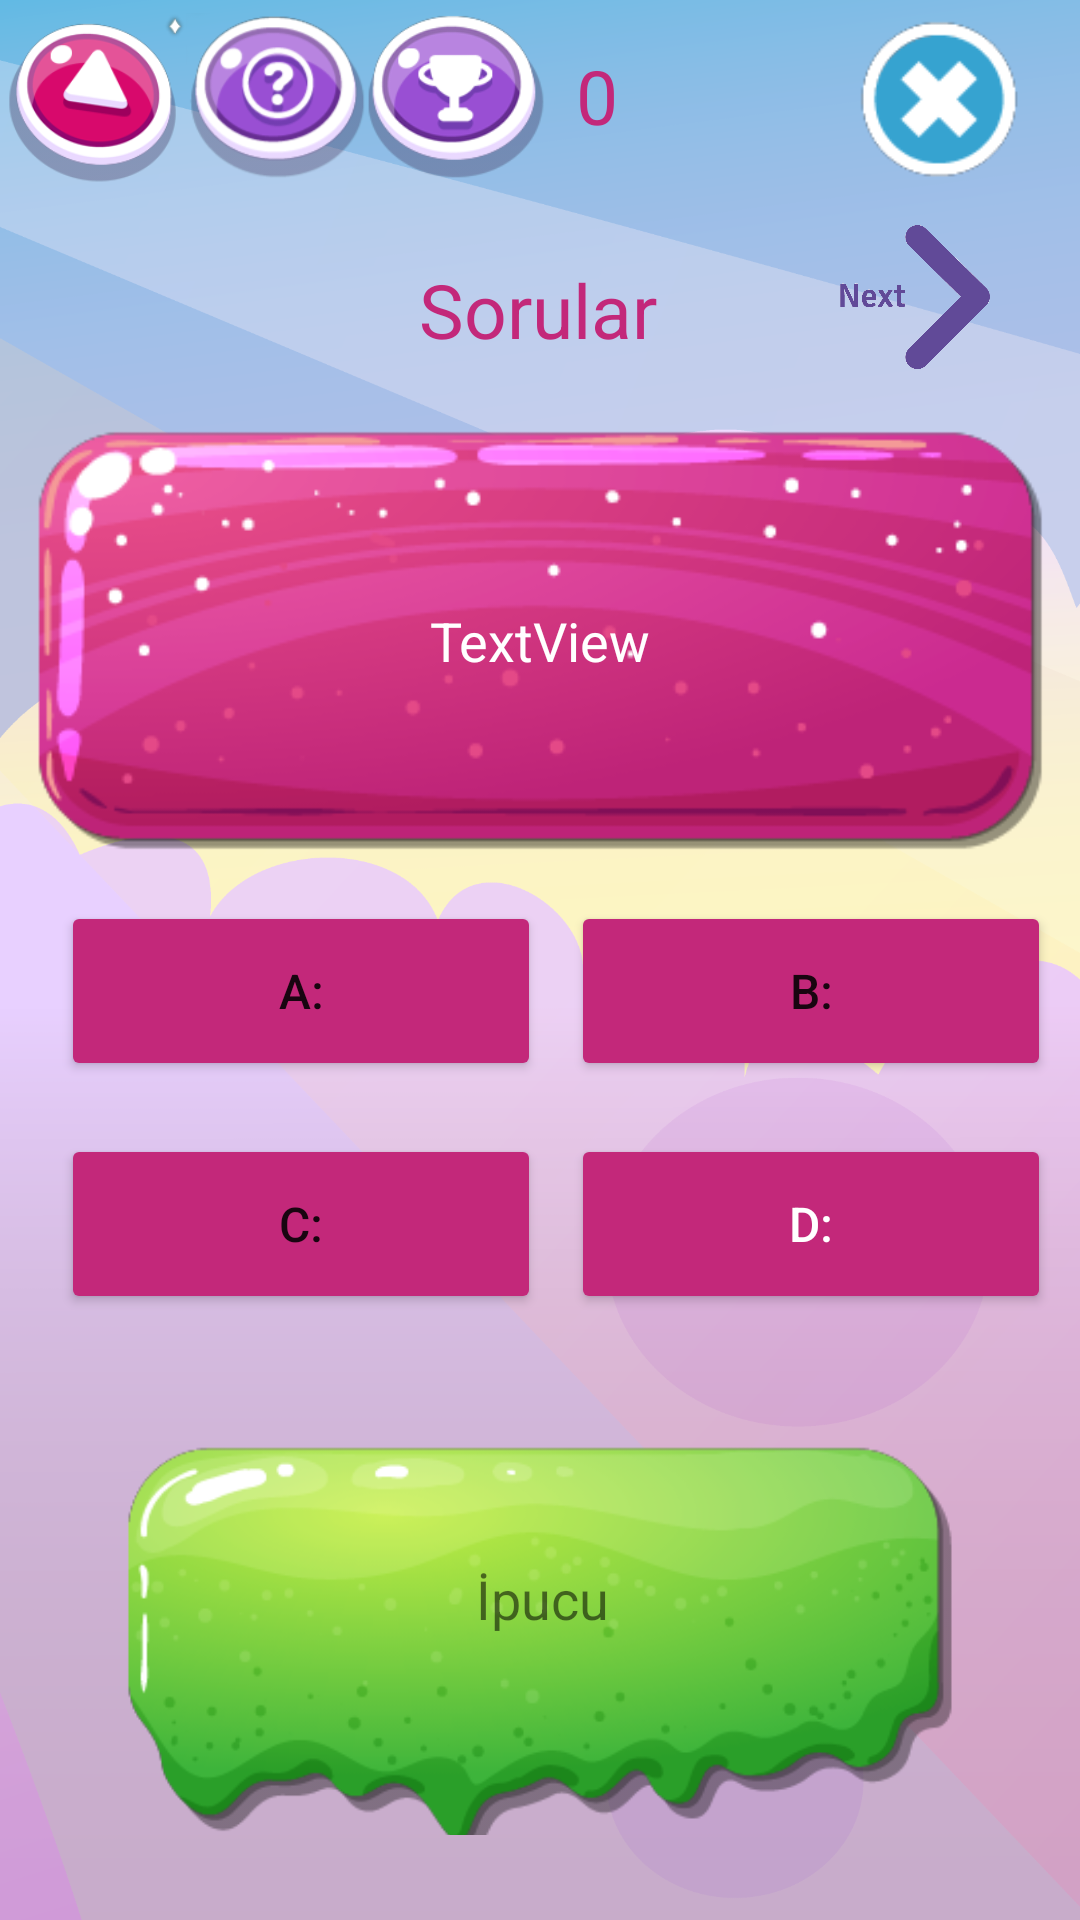

Produce the Android XML layout that renders to this screen, including the resource entries it uses.
<!-- AndroidManifest.xml: application theme Theme.MidtermProject -->
<!-- res/layout/activity_main.xml -->
<?xml version="1.0" encoding="utf-8"?>
<androidx.constraintlayout.widget.ConstraintLayout xmlns:android="http://schemas.android.com/apk/res/android"
    xmlns:app="http://schemas.android.com/apk/res-auto"
    xmlns:tools="http://schemas.android.com/tools"
    android:id="@+id/hint"
    android:layout_width="match_parent"
    android:layout_height="match_parent"
    android:background="@drawable/bg"
    tools:context=".MainActivity">

    <ImageView
        android:id="@+id/questions"
        android:layout_width="381dp"
        android:layout_height="147dp"
        android:layout_marginTop="140dp"
        app:layout_constraintBottom_toTopOf="@+id/linearLayout"
        app:layout_constraintEnd_toEndOf="parent"
        app:layout_constraintStart_toStartOf="parent"
        app:layout_constraintTop_toTopOf="parent"
        app:srcCompat="@drawable/questions" />

    <TextView
        android:id="@+id/textQuestions"
        android:layout_width="wrap_content"
        android:layout_height="wrap_content"
        android:layout_margin="30dp"
        android:padding="50dp"
        android:text="TextView"
        android:textColor="@color/white"
        android:textSize="18dp"
        app:layout_constraintBottom_toBottomOf="@+id/questions"
        app:layout_constraintEnd_toEndOf="@+id/questions"
        app:layout_constraintStart_toStartOf="@+id/questions"
        app:layout_constraintTop_toTopOf="@+id/questions" />


    <LinearLayout
        android:id="@+id/linearLayout"
        android:layout_width="416dp"
        android:layout_height="63dp"
        android:layout_marginTop="12dp"
        android:gravity="center"
        android:orientation="horizontal"
        app:layout_constraintEnd_toEndOf="parent"
        app:layout_constraintStart_toStartOf="parent"
        app:layout_constraintTop_toBottomOf="@+id/questions">

        <Button
            android:id="@+id/optionA"
            android:layout_width="160dp"
            android:layout_height="60dp"
            android:layout_margin="10dp"
            android:backgroundTint="#C3287A"
            android:onClick="optionA"
            android:text="A:"
            android:textSize="16dp" />

        <Button
            android:id="@+id/optionB"
            android:layout_width="160dp"
            android:layout_height="60dp"
            android:backgroundTint="#C3287A"
            android:onClick="optionB"
            android:text="B:"
            android:textSize="16dp" />
    </LinearLayout>

    <LinearLayout
        android:id="@+id/linearLayout2"
        android:layout_width="414dp"
        android:layout_height="62dp"
        android:layout_marginTop="15dp"
        android:gravity="center"
        android:orientation="horizontal"
        app:layout_constraintBottom_toBottomOf="parent"
        app:layout_constraintEnd_toEndOf="parent"
        app:layout_constraintStart_toStartOf="parent"
        app:layout_constraintTop_toBottomOf="@+id/linearLayout"
        app:layout_constraintVertical_bias="0.0">

        <Button
            android:id="@+id/optionC"
            android:layout_width="160dp"
            android:layout_height="60dp"
            android:layout_margin="10dp"
            android:backgroundTint="#C3287A"
            android:clickable="true"
            android:onClick="optionC"
            android:text="C:"
            android:textSize="16dp"
           />

        <Button
            android:id="@+id/optionD"
            android:layout_width="160dp"
            android:layout_height="60dp"
            android:backgroundTint="#C3287A"
            android:clickable="true"
            android:onClick="optionD"
            android:text="D:"
            android:textColor="@color/white"
            android:textSize="16dp"
          />


    </LinearLayout>

    <LinearLayout
        android:id="@+id/linearLayout3"
        android:layout_width="wrap_content"
        android:layout_height="wrap_content"
        android:layout_marginLeft="2dp"
        android:layout_marginTop="2dp"
        android:orientation="horizontal"
        app:layout_constraintHorizontal_bias="0.0"
        app:layout_constraintStart_toStartOf="parent"
        app:layout_constraintTop_toTopOf="parent">

        <ImageView
            android:id="@+id/startGame"
            android:layout_width="60dp"
            android:layout_height="60dp"
            android:clickable="true"
            android:onClick="startGame"
            app:srcCompat="@drawable/button"
            tools:layout_editor_absoluteX="35dp"
            tools:layout_editor_absoluteY="11dp"
            android:contentDescription="startGame Button"/>

        <ImageView
            android:id="@+id/hintGame"
            android:layout_width="60dp"
            android:layout_height="60dp"
            android:clickable="true"
            android:onClick="getHint"
            app:srcCompat="@drawable/button2"
            tools:layout_editor_absoluteX="43dp"
            tools:layout_editor_absoluteY="68dp"
            android:contentDescription="Hint Button"/>

        <ImageView
            android:id="@+id/scoreGame"
            android:layout_width="60dp"
            android:layout_height="60dp"
            android:clickable="true"
            android:onClick="getScore"
            app:srcCompat="@drawable/button4"
            tools:layout_editor_absoluteX="137dp"
            tools:layout_editor_absoluteY="20dp"
            android:contentDescription="scoreGame Button"/>

        <TextView
            android:id="@+id/score"
            android:layout_width="wrap_content"
            android:layout_height="match_parent"
            android:gravity="center"
            android:paddingLeft="10dp"
            android:text="0"
            android:textColor="#C3287A"
            android:textSize="25dp" />

    </LinearLayout>


    <LinearLayout
        android:layout_width="80dp"
        android:layout_height="140dp"
        android:orientation="vertical"
        app:layout_constraintEnd_toEndOf="parent"
        app:layout_constraintTop_toTopOf="parent">

        <ImageView
            android:id="@+id/exit"
            android:layout_width="60dp"
            android:layout_height="60dp"
            android:layout_margin="2dp"
            android:clickable="true"
            android:onClick="exitGame"
            app:layout_constraintEnd_toEndOf="parent"
            app:layout_constraintTop_toTopOf="parent"
            app:srcCompat="@drawable/buttton3"
            android:contentDescription="Exit Button"/>

        <ImageView
            android:id="@+id/imageView5"
            android:layout_width="50dp"
            android:layout_height="50dp"
            android:layout_marginTop="10dp"
            android:clickable="true"
            android:onClick="nextQuestion"
            app:layout_constraintEnd_toEndOf="parent"
            app:srcCompat="@drawable/next"
            android:contentDescription="image5 Button"/>

    </LinearLayout>


    <TextView
        android:id="@+id/title"
        android:layout_width="wrap_content"
        android:layout_height="wrap_content"
        android:layout_marginBottom="20dp"
        android:text="Sorular"
        android:textColor="#C3287A"
        android:textSize="25dp"
        app:layout_constraintBottom_toTopOf="@+id/questions"
        app:layout_constraintEnd_toEndOf="parent"
        app:layout_constraintHorizontal_bias="0.498"
        app:layout_constraintStart_toStartOf="parent" />

    <androidx.constraintlayout.widget.ConstraintLayout
        android:layout_width="400dp"
        android:layout_height="144dp"
        app:layout_constraintBottom_toBottomOf="parent"
        app:layout_constraintEnd_toEndOf="parent"
        app:layout_constraintStart_toStartOf="parent"
        app:layout_constraintTop_toBottomOf="@+id/linearLayout2">

        <ImageView
            android:id="@+id/imageView7"
            android:layout_width="410dp"
            android:layout_height="155dp"
            android:layout_marginTop="15dp"
            app:layout_constraintBottom_toBottomOf="parent"
            app:layout_constraintEnd_toEndOf="parent"
            app:layout_constraintStart_toStartOf="parent"
            app:layout_constraintTop_toTopOf="parent"
            app:layout_constraintVertical_bias="0.454"
            app:srcCompat="@drawable/hintim2" />

        <TextView
            android:id="@+id/hinttextcontent"
            android:layout_width="212dp"
            android:layout_height="58dp"
            android:text="İpucu"
            android:textSize="18dp"
            android:gravity="center"
            app:layout_constraintBottom_toBottomOf="@+id/imageView7"
            app:layout_constraintEnd_toEndOf="parent"
            app:layout_constraintHorizontal_bias="0.501"
            app:layout_constraintStart_toStartOf="parent"
            app:layout_constraintTop_toTopOf="parent"
            app:layout_constraintVertical_bias="0.363" />


    </androidx.constraintlayout.widget.ConstraintLayout>

</androidx.constraintlayout.widget.ConstraintLayout>
<!-- resources referenced by this layout -->
<resources>
  <!-- drawable bg: png bitmap (drawable, 156955 bytes) -->
  <!-- drawable button: png bitmap (drawable, 16115 bytes) -->
  <!-- drawable button2: png bitmap (drawable, 15873 bytes) -->
  <!-- drawable button4: png bitmap (drawable, 12915 bytes) -->
  <!-- drawable buttton3: png bitmap (drawable, 2436 bytes) -->
  <!-- drawable hintim2: png bitmap (drawable, 45435 bytes) -->
  <!-- drawable next: png bitmap (drawable, 8192 bytes) -->
  <!-- drawable questions: png bitmap (drawable, 31827 bytes) -->
  <style name="Theme.MidtermProject" parent="Theme.MaterialComponents.DayNight.DarkActionBar">
          
          <item name="colorPrimary">#C3287A</item>
          <item name="colorPrimaryVariant">#C3287A</item>
          <item name="colorOnPrimary">@color/white</item>
          
          <item name="colorSecondary">@color/teal_200</item>
          <item name="colorSecondaryVariant">@color/teal_700</item>
          <item name="colorOnSecondary">@color/black</item>
          
          <item name="android:statusBarColor">?attr/colorPrimaryVariant</item>
          
      </style>
  <!-- not gathered from this repository: default colours our renderer supplied (Android Studio template values) -->
  <color name="teal_200">#FF03DAC5</color>
  <color name="teal_700">#FF018786</color>
  <color name="black">#FF000000</color>
  <color name="white">#FFFFFFFF</color>
</resources>
